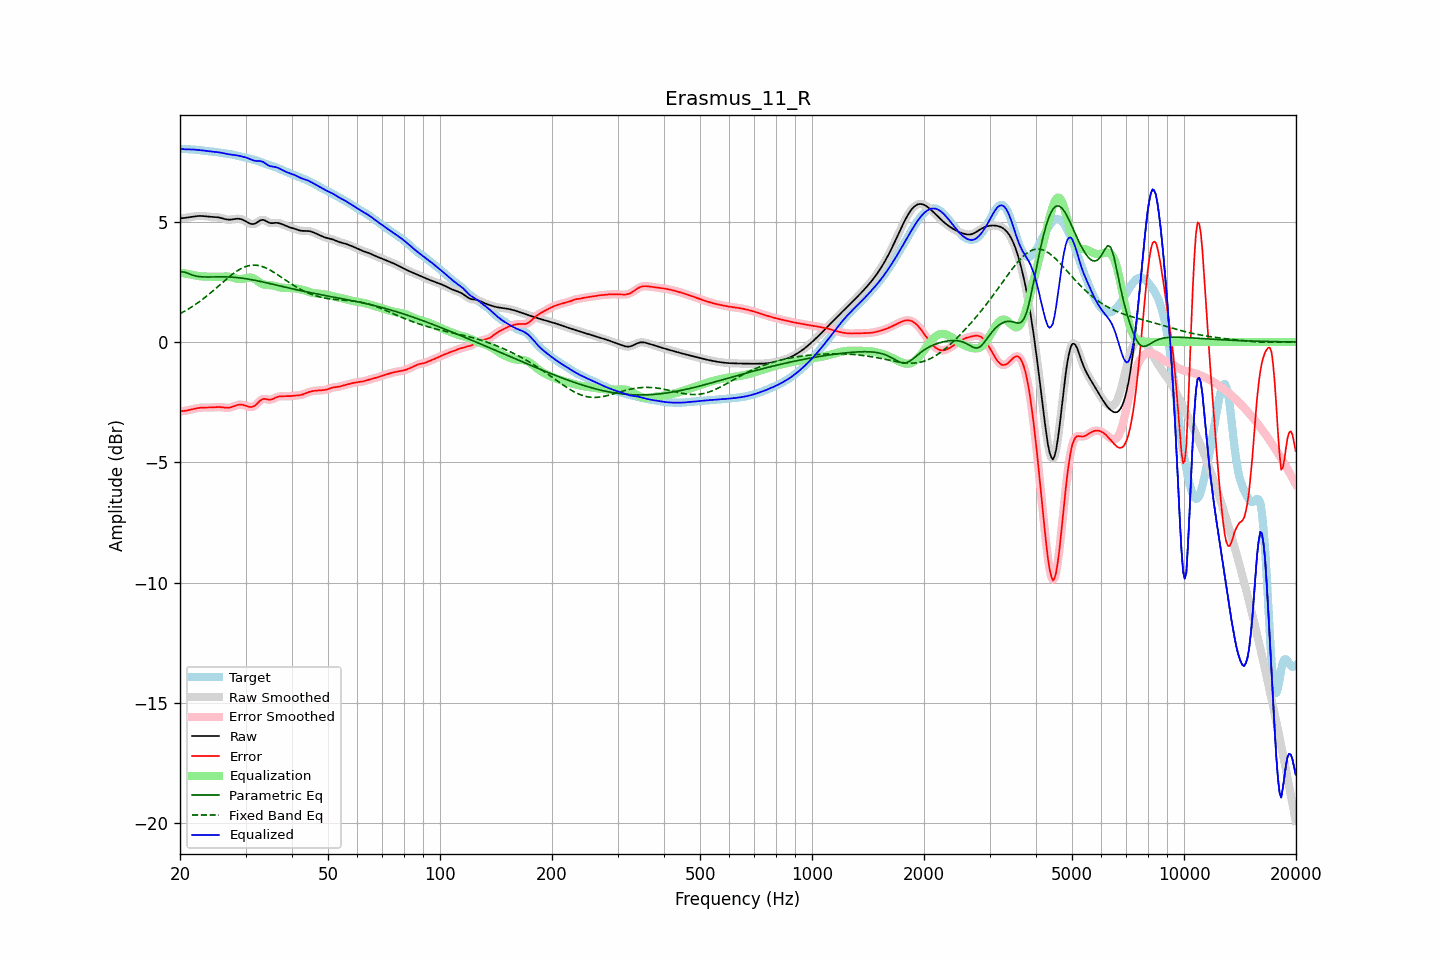

The table this chart was drawn from, first rows:
frequency, raw, error, smoothed, error_smoothed, equalization, parametric_eq, fixed_band_eq, equalized_raw, equalized_smoothed, target
20.00, 5.14, -2.88, 5.14, -2.88, 2.89, 2.90, 1.18, 8.03, 8.03, 8.02
20.20, 5.15, -2.88, 5.15, -2.88, 2.88, 2.91, 1.21, 8.02, 8.02, 8.02
20.40, 5.15, -2.87, 5.15, -2.87, 2.87, 2.92, 1.25, 8.02, 8.02, 8.02
20.61, 5.16, -2.86, 5.16, -2.86, 2.85, 2.90, 1.29, 8.01, 8.01, 8.02
20.81, 5.17, -2.85, 5.17, -2.85, 2.84, 2.88, 1.32, 8.01, 8.01, 8.02
21.02, 5.18, -2.83, 5.18, -2.83, 2.83, 2.85, 1.36, 8.01, 8.01, 8.01
21.23, 5.19, -2.82, 5.19, -2.82, 2.82, 2.83, 1.40, 8.01, 8.01, 8.01
21.44, 5.20, -2.80, 5.20, -2.80, 2.80, 2.80, 1.45, 8.01, 8.01, 8.01
21.66, 5.21, -2.79, 5.21, -2.79, 2.79, 2.78, 1.49, 8.00, 8.00, 8.00
21.87, 5.22, -2.77, 5.22, -2.77, 2.77, 2.76, 1.53, 8.00, 8.00, 8.00
22.09, 5.23, -2.76, 5.23, -2.76, 2.76, 2.74, 1.58, 7.99, 7.99, 7.99
22.31, 5.24, -2.75, 5.24, -2.75, 2.75, 2.73, 1.63, 7.99, 7.99, 7.98
22.54, 5.24, -2.74, 5.24, -2.74, 2.74, 2.72, 1.67, 7.98, 7.98, 7.98
22.76, 5.24, -2.73, 5.24, -2.73, 2.73, 2.71, 1.72, 7.97, 7.97, 7.97
22.99, 5.24, -2.72, 5.24, -2.72, 2.73, 2.71, 1.77, 7.96, 7.96, 7.96
23.22, 5.23, -2.72, 5.23, -2.72, 2.72, 2.71, 1.83, 7.95, 7.95, 7.95
23.45, 5.22, -2.72, 5.22, -2.72, 2.72, 2.70, 1.88, 7.95, 7.95, 7.95
23.69, 5.22, -2.72, 5.22, -2.72, 2.72, 2.70, 1.93, 7.94, 7.94, 7.94
23.92, 5.21, -2.72, 5.21, -2.72, 2.72, 2.70, 1.99, 7.93, 7.93, 7.93
24.16, 5.20, -2.72, 5.21, -2.72, 2.72, 2.70, 2.04, 7.92, 7.92, 7.93
24.40, 5.20, -2.72, 5.20, -2.72, 2.71, 2.71, 2.10, 7.91, 7.91, 7.92
24.65, 5.20, -2.71, 5.20, -2.71, 2.71, 2.71, 2.16, 7.91, 7.91, 7.91
24.89, 5.19, -2.71, 5.19, -2.71, 2.71, 2.71, 2.21, 7.90, 7.90, 7.90
25.14, 5.19, -2.70, 5.19, -2.70, 2.71, 2.71, 2.27, 7.89, 7.89, 7.89
25.39, 5.18, -2.70, 5.18, -2.70, 2.71, 2.71, 2.33, 7.89, 7.89, 7.88
25.65, 5.16, -2.70, 5.16, -2.70, 2.71, 2.71, 2.39, 7.88, 7.88, 7.87
25.91, 5.15, -2.71, 5.15, -2.71, 2.72, 2.71, 2.45, 7.86, 7.86, 7.86
26.16, 5.13, -2.72, 5.13, -2.72, 2.72, 2.71, 2.51, 7.85, 7.85, 7.85
26.43, 5.11, -2.73, 5.11, -2.73, 2.72, 2.71, 2.57, 7.83, 7.83, 7.84
26.69, 5.10, -2.73, 5.10, -2.73, 2.72, 2.71, 2.62, 7.82, 7.82, 7.83
26.96, 5.09, -2.73, 5.09, -2.73, 2.72, 2.70, 2.68, 7.81, 7.81, 7.82
27.23, 5.09, -2.72, 5.09, -2.72, 2.71, 2.70, 2.73, 7.79, 7.80, 7.81
27.50, 5.09, -2.71, 5.09, -2.70, 2.69, 2.70, 2.79, 7.79, 7.79, 7.80
27.77, 5.10, -2.68, 5.10, -2.68, 2.68, 2.69, 2.84, 7.78, 7.78, 7.78
28.05, 5.11, -2.65, 5.11, -2.66, 2.66, 2.69, 2.89, 7.77, 7.77, 7.77
28.33, 5.12, -2.63, 5.12, -2.63, 2.64, 2.68, 2.93, 7.76, 7.76, 7.75
28.62, 5.13, -2.61, 5.12, -2.61, 2.62, 2.67, 2.98, 7.75, 7.75, 7.74
28.90, 5.12, -2.60, 5.12, -2.60, 2.62, 2.67, 3.01, 7.74, 7.74, 7.72
29.19, 5.10, -2.60, 5.11, -2.60, 2.62, 2.66, 3.05, 7.72, 7.72, 7.71
29.48, 5.08, -2.61, 5.08, -2.61, 2.62, 2.65, 3.08, 7.71, 7.71, 7.69
29.78, 5.05, -2.63, 5.05, -2.63, 2.64, 2.64, 3.12, 7.69, 7.69, 7.68
30.08, 5.01, -2.65, 5.01, -2.65, 2.66, 2.63, 3.14, 7.67, 7.67, 7.66
30.38, 4.98, -2.67, 4.97, -2.67, 2.67, 2.62, 3.16, 7.65, 7.65, 7.65
30.68, 4.94, -2.69, 4.94, -2.69, 2.68, 2.61, 3.18, 7.62, 7.62, 7.63
30.99, 4.91, -2.70, 4.91, -2.70, 2.68, 2.60, 3.19, 7.59, 7.59, 7.61
31.30, 4.90, -2.69, 4.90, -2.69, 2.66, 2.59, 3.19, 7.56, 7.57, 7.59
31.61, 4.91, -2.67, 4.91, -2.67, 2.64, 2.57, 3.20, 7.54, 7.54, 7.57
31.93, 4.93, -2.62, 4.94, -2.62, 2.60, 2.56, 3.19, 7.53, 7.53, 7.55
32.24, 4.98, -2.56, 4.98, -2.56, 2.55, 2.55, 3.19, 7.53, 7.53, 7.53
32.57, 5.02, -2.49, 5.02, -2.49, 2.50, 2.53, 3.18, 7.52, 7.52, 7.51
32.89, 5.06, -2.43, 5.06, -2.43, 2.46, 2.52, 3.16, 7.52, 7.52, 7.49
33.22, 5.08, -2.38, 5.08, -2.39, 2.42, 2.50, 3.14, 7.50, 7.50, 7.46
33.55, 5.08, -2.36, 5.07, -2.36, 2.40, 2.49, 3.12, 7.47, 7.47, 7.44
33.89, 5.05, -2.36, 5.05, -2.37, 2.38, 2.47, 3.09, 7.43, 7.43, 7.41
34.23, 5.01, -2.38, 5.01, -2.38, 2.37, 2.46, 3.06, 7.38, 7.39, 7.39
34.57, 4.97, -2.39, 4.98, -2.39, 2.37, 2.44, 3.03, 7.34, 7.34, 7.37
34.92, 4.95, -2.40, 4.95, -2.39, 2.36, 2.43, 2.99, 7.31, 7.32, 7.35
35.27, 4.94, -2.38, 4.94, -2.38, 2.36, 2.41, 2.95, 7.30, 7.30, 7.32
35.62, 4.94, -2.36, 4.94, -2.36, 2.34, 2.40, 2.91, 7.29, 7.29, 7.30
35.97, 4.95, -2.32, 4.95, -2.33, 2.33, 2.38, 2.87, 7.28, 7.28, 7.28
... 635 more rows
